Run: headless pygame with SDL's dummy video driver; simulated clock (each Clock.tick advances the game by its frame time, no real sleeping); random seed 0; keys injected as events and as key.get_pressed() state; no mouse input.
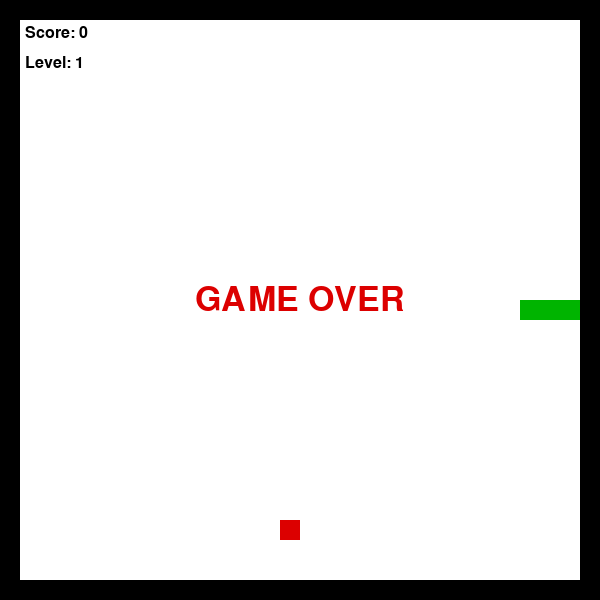
Frame 1 of 4 · flips 1–60 · no input
Frame 2 of 4 · flips 61–180 · tapped SPACE, RETURN · held RIGHT (→), D · screen unchanged from frame 1, image omitted
Frame 3 of 4 · flips 181–300 · held DOWN (↓), S · screen unchanged from frame 2, image omitted
Frame 4 of 4 · flips 301–420 · held LEFT (←), A, UP (↑), W · screen unchanged from frame 3, image omitted

The pygame program that drew these frames:

import pygame
import random

pygame.init()

WIDTH, HEIGHT = 600, 600
CELL = 20

screen = pygame.display.set_mode((WIDTH, HEIGHT))
pygame.display.set_caption("snake")
clock = pygame.time.Clock()

font = pygame.font.SysFont("Verdana", 24)
big_font = pygame.font.SysFont("Verdana", 50)

WHITE = (255, 255, 255)
BLACK = (0, 0, 0)
GREEN = (0, 180, 0)
RED = (220, 0, 0)


class Food(pygame.sprite.Sprite):
    def __init__(self):
        super().__init__()
        self.image = pygame.Surface((CELL, CELL))
        self.image.fill(RED)
        self.rect = self.image.get_rect()

    def new_position(self, snake):
        while True:
            x = random.randrange(CELL * 2, WIDTH - CELL * 2, CELL)
            y = random.randrange(CELL * 2, HEIGHT - CELL * 2, CELL)

            if (x, y) not in snake:
                self.rect.topleft = (x, y)
                break


snake = [(300, 300), (280, 300), (260, 300)]
dx = CELL
dy = 0

food = Food()
food.new_position(snake)

food_group = pygame.sprite.Group()
food_group.add(food)

score = 0
level = 1
food_count = 0
speed = 8

game_over = False
running = True

while running:
    for event in pygame.event.get():
        if event.type == pygame.QUIT:
            running = False

        if event.type == pygame.KEYDOWN and not game_over:
            if event.key == pygame.K_UP and dy == 0:
                dx = 0
                dy = -CELL
            elif event.key == pygame.K_DOWN and dy == 0:
                dx = 0
                dy = CELL
            elif event.key == pygame.K_LEFT and dx == 0:
                dx = -CELL
                dy = 0
            elif event.key == pygame.K_RIGHT and dx == 0:
                dx = CELL
                dy = 0

    if not game_over:
        head_x, head_y = snake[0]
        new_head = (head_x + dx, head_y + dy)

        if (
            new_head[0] < CELL or
            new_head[0] >= WIDTH - CELL or
            new_head[1] < CELL or
            new_head[1] >= HEIGHT - CELL or
            new_head in snake
        ):
            game_over = True
        else:
            snake.insert(0, new_head)

            if new_head == food.rect.topleft:
                score += 1
                food_count += 1
                food.new_position(snake)

                if food_count == 3:
                    level += 1
                    speed += 2
                    food_count = 0
            else:
                snake.pop()

    screen.fill(WHITE)

    for x in range(0, WIDTH, CELL):
        pygame.draw.rect(screen, BLACK, (x, 0, CELL, CELL))
        pygame.draw.rect(screen, BLACK, (x, HEIGHT - CELL, CELL, CELL))

    for y in range(0, HEIGHT, CELL):
        pygame.draw.rect(screen, BLACK, (0, y, CELL, CELL))
        pygame.draw.rect(screen, BLACK, (WIDTH - CELL, y, CELL, CELL))

    food_group.draw(screen)

    for part in snake:
        pygame.draw.rect(screen, GREEN, (part[0], part[1], CELL, CELL))

    score_text = font.render("Score: " + str(score), True, BLACK)
    level_text = font.render("Level: " + str(level), True, BLACK)

    screen.blit(score_text, (25, 25))
    screen.blit(level_text, (25, 55))

    if game_over:
        text = big_font.render("GAME OVER", True, RED)
        rect = text.get_rect(center=(WIDTH // 2, HEIGHT // 2))
        screen.blit(text, rect)

    pygame.display.flip()
    clock.tick(speed)

pygame.quit()
